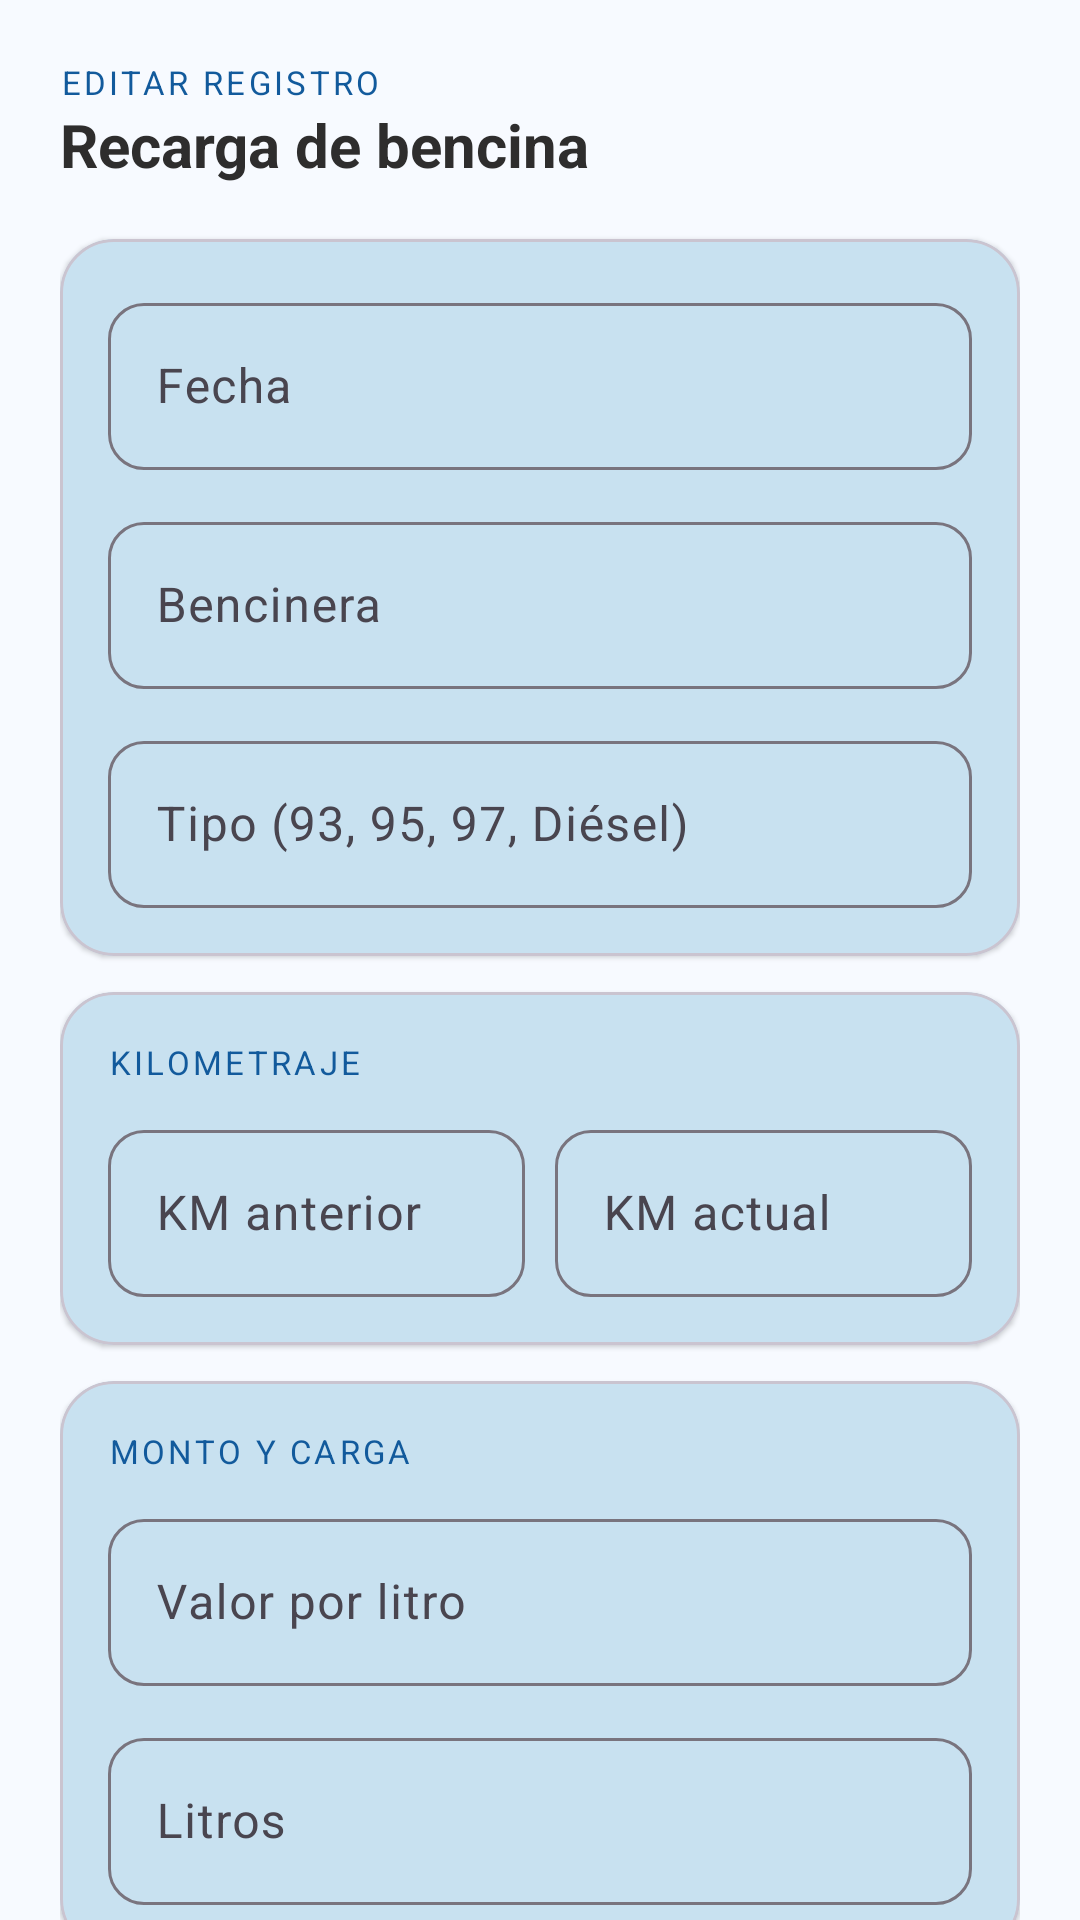

Android layout source for this screen:
<!-- AndroidManifest.xml: application theme Theme.PlanillaShopper -->
<!-- res/layout/dialog_editar_bencina.xml -->
<?xml version="1.0" encoding="utf-8"?>
<androidx.core.widget.NestedScrollView
    xmlns:android="http://schemas.android.com/apk/res/android"
    xmlns:app="http://schemas.android.com/apk/res-auto"
    android:layout_width="match_parent"
    android:layout_height="wrap_content"
    android:background="@color/blue_background">

    <LinearLayout
        android:orientation="vertical"
        android:layout_width="match_parent"
        android:layout_height="wrap_content"
        android:padding="20dp">

        
        <TextView
            android:layout_width="wrap_content"
            android:layout_height="wrap_content"
            android:text="EDITAR REGISTRO"
            android:textColor="@color/blue_secondary"
            android:textSize="11sp"
            android:letterSpacing="0.1" />

        <TextView
            android:layout_width="wrap_content"
            android:layout_height="wrap_content"
            android:text="Recarga de bencina"
            android:textColor="@color/blue_onSurface"
            android:textSize="20sp"
            android:textStyle="bold"
            android:layout_marginBottom="18dp" />

        
        <com.google.android.material.card.MaterialCardView
            android:layout_width="match_parent"
            android:layout_height="wrap_content"
            android:layout_marginBottom="12dp"
            app:cardBackgroundColor="@color/blue_surface"
            app:cardCornerRadius="18dp"
            app:cardElevation="1dp">

            <LinearLayout
                android:layout_width="match_parent"
                android:layout_height="wrap_content"
                android:orientation="vertical"
                android:padding="16dp">

                
                <com.google.android.material.textfield.TextInputLayout
                    android:layout_width="match_parent"
                    android:layout_height="wrap_content"
                    style="@style/Widget.Material3.TextInputLayout.OutlinedBox"
                    android:hint="Fecha"
                    app:startIconTint="@color/blue_primary"
                    app:boxCornerRadiusBottomEnd="12dp"
                    app:boxCornerRadiusBottomStart="12dp"
                    app:boxCornerRadiusTopEnd="12dp"
                    app:boxCornerRadiusTopStart="12dp">

                    <com.google.android.material.textfield.TextInputEditText
                        android:id="@+id/etFechaEdit"
                        android:layout_width="match_parent"
                        android:layout_height="wrap_content"
                        android:focusable="false"
                        android:clickable="true"
                        android:inputType="none"
                        android:cursorVisible="false" />
                </com.google.android.material.textfield.TextInputLayout>

                
                <com.google.android.material.textfield.TextInputLayout
                    android:layout_width="match_parent"
                    android:layout_height="wrap_content"
                    android:layout_marginTop="12dp"
                    style="@style/Widget.Material3.TextInputLayout.OutlinedBox"
                    android:hint="Bencinera"
                    app:boxCornerRadiusBottomEnd="12dp"
                    app:boxCornerRadiusBottomStart="12dp"
                    app:boxCornerRadiusTopEnd="12dp"
                    app:boxCornerRadiusTopStart="12dp">

                    <com.google.android.material.textfield.TextInputEditText
                        android:id="@+id/etBencineraEdit"
                        android:layout_width="match_parent"
                        android:layout_height="wrap_content" />
                </com.google.android.material.textfield.TextInputLayout>

                
                <com.google.android.material.textfield.TextInputLayout
                    android:layout_width="match_parent"
                    android:layout_height="wrap_content"
                    android:layout_marginTop="12dp"
                    style="@style/Widget.Material3.TextInputLayout.OutlinedBox"
                    android:hint="Tipo (93, 95, 97, Diésel)"
                    app:boxCornerRadiusBottomEnd="12dp"
                    app:boxCornerRadiusBottomStart="12dp"
                    app:boxCornerRadiusTopEnd="12dp"
                    app:boxCornerRadiusTopStart="12dp">

                    <com.google.android.material.textfield.TextInputEditText
                        android:id="@+id/etTipoEdit"
                        android:layout_width="match_parent"
                        android:layout_height="wrap_content" />
                </com.google.android.material.textfield.TextInputLayout>
            </LinearLayout>
        </com.google.android.material.card.MaterialCardView>

        
        <com.google.android.material.card.MaterialCardView
            android:layout_width="match_parent"
            android:layout_height="wrap_content"
            android:layout_marginBottom="12dp"
            app:cardBackgroundColor="@color/blue_surface"
            app:cardCornerRadius="18dp"
            app:cardElevation="1dp">

            <LinearLayout
                android:layout_width="match_parent"
                android:layout_height="wrap_content"
                android:orientation="vertical"
                android:padding="16dp">

                <TextView
                    android:layout_width="wrap_content"
                    android:layout_height="wrap_content"
                    android:text="KILOMETRAJE"
                    android:textColor="@color/blue_secondary"
                    android:textSize="11sp"
                    android:letterSpacing="0.1"
                    android:layout_marginBottom="10dp" />

                <LinearLayout
                    android:layout_width="match_parent"
                    android:layout_height="wrap_content"
                    android:orientation="horizontal"
                    android:weightSum="2">

                    <com.google.android.material.textfield.TextInputLayout
                        android:layout_width="0dp"
                        android:layout_weight="1"
                        android:layout_height="wrap_content"
                        style="@style/Widget.Material3.TextInputLayout.OutlinedBox"
                        android:hint="KM anterior"
                        app:boxCornerRadiusBottomEnd="12dp"
                        app:boxCornerRadiusBottomStart="12dp"
                        app:boxCornerRadiusTopEnd="12dp"
                        app:boxCornerRadiusTopStart="12dp">

                        <com.google.android.material.textfield.TextInputEditText
                            android:id="@+id/etKmAntEdit"
                            android:layout_width="match_parent"
                            android:layout_height="wrap_content"
                            android:inputType="numberDecimal" />
                    </com.google.android.material.textfield.TextInputLayout>

                    <View
                        android:layout_width="10dp"
                        android:layout_height="0dp" />

                    <com.google.android.material.textfield.TextInputLayout
                        android:layout_width="0dp"
                        android:layout_weight="1"
                        android:layout_height="wrap_content"
                        style="@style/Widget.Material3.TextInputLayout.OutlinedBox"
                        android:hint="KM actual"
                        app:boxCornerRadiusBottomEnd="12dp"
                        app:boxCornerRadiusBottomStart="12dp"
                        app:boxCornerRadiusTopEnd="12dp"
                        app:boxCornerRadiusTopStart="12dp">

                        <com.google.android.material.textfield.TextInputEditText
                            android:id="@+id/etKmActEdit"
                            android:layout_width="match_parent"
                            android:layout_height="wrap_content"
                            android:inputType="numberDecimal" />
                    </com.google.android.material.textfield.TextInputLayout>

                </LinearLayout>
            </LinearLayout>
        </com.google.android.material.card.MaterialCardView>

        
        <com.google.android.material.card.MaterialCardView
            android:layout_width="match_parent"
            android:layout_height="wrap_content"
            app:cardBackgroundColor="@color/blue_surface"
            app:cardCornerRadius="18dp"
            app:cardElevation="1dp">

            <LinearLayout
                android:layout_width="match_parent"
                android:layout_height="wrap_content"
                android:orientation="vertical"
                android:padding="16dp">

                <TextView
                    android:layout_width="wrap_content"
                    android:layout_height="wrap_content"
                    android:text="MONTO Y CARGA"
                    android:textColor="@color/blue_secondary"
                    android:textSize="11sp"
                    android:letterSpacing="0.1"
                    android:layout_marginBottom="10dp" />

                <com.google.android.material.textfield.TextInputLayout
                    android:layout_width="match_parent"
                    android:layout_height="wrap_content"
                    style="@style/Widget.Material3.TextInputLayout.OutlinedBox"
                    android:hint="Valor por litro"
                    app:prefixText="$"
                    app:boxCornerRadiusBottomEnd="12dp"
                    app:boxCornerRadiusBottomStart="12dp"
                    app:boxCornerRadiusTopEnd="12dp"
                    app:boxCornerRadiusTopStart="12dp">

                    <com.google.android.material.textfield.TextInputEditText
                        android:id="@+id/etValorEdit"
                        android:layout_width="match_parent"
                        android:layout_height="wrap_content"
                        android:inputType="numberDecimal" />
                </com.google.android.material.textfield.TextInputLayout>

                <com.google.android.material.textfield.TextInputLayout
                    android:layout_width="match_parent"
                    android:layout_height="wrap_content"
                    android:layout_marginTop="12dp"
                    style="@style/Widget.Material3.TextInputLayout.OutlinedBox"
                    android:hint="Litros"
                    app:suffixText="L"
                    app:boxCornerRadiusBottomEnd="12dp"
                    app:boxCornerRadiusBottomStart="12dp"
                    app:boxCornerRadiusTopEnd="12dp"
                    app:boxCornerRadiusTopStart="12dp">

                    <com.google.android.material.textfield.TextInputEditText
                        android:id="@+id/etLitrosEdit"
                        android:layout_width="match_parent"
                        android:layout_height="wrap_content"
                        android:inputType="numberDecimal" />
                </com.google.android.material.textfield.TextInputLayout>
            </LinearLayout>
        </com.google.android.material.card.MaterialCardView>

    </LinearLayout>
</androidx.core.widget.NestedScrollView>
<!-- resources referenced by this layout -->
<resources>
  <color name="blue_background">#F7FAFF</color>
  <color name="blue_onSurface">#2E2D2D</color>
  <color name="blue_primary">#0A66C2</color>
  <color name="blue_secondary">#125A9C</color>
  <color name="blue_surface">#C8E1F0</color>
  <style name="Theme.PlanillaShopper" parent="Theme.Material3.Light.NoActionBar">
          
          <item name="colorPrimary">@color/blue_primary</item>
          <item name="colorOnPrimary">@color/blue_onPrimary</item>
          <item name="colorPrimaryContainer">@color/blue_primaryContainer</item>
          <item name="colorOnPrimaryContainer">@color/blue_onPrimaryContainer</item>
  
          <item name="colorSecondary">@color/blue_secondary</item>
          <item name="colorOnSecondary">@color/blue_onSecondary</item>
          <item name="colorSecondaryContainer">@color/blue_secondaryContainer</item>
          <item name="colorOnSecondaryContainer">@color/blue_onSecondaryContainer</item>
  
          
  
          <item name="colorOnSurface">@color/blue_onSurface</item>
          <item name="android:colorBackground">@color/blue_background</item>
          <item name="colorOnBackground">@color/blue_onBackground</item>
          <item name="toolbarStyle">@style/MyToolbarStyle</item>
          
          <item name="android:statusBarColor">@color/blue_primary</item>
          <item name="android:navigationBarColor">@color/blue_primary</item>
          
          <item name="android:windowLightStatusBar">false</item>
  
          
          <item name="materialButtonStyle">@style/Widget.PS.PrimaryButton</item>
      </style>
  <color name="blue_onPrimary">#FFFFFF</color>
  <color name="blue_primaryContainer">#D7E6FB</color>
  <color name="blue_onPrimaryContainer">#083561</color>
  <color name="blue_onSecondary">#FFFFFF</color>
  <color name="blue_secondaryContainer">#D0E4F9</color>
  <color name="blue_onSecondaryContainer">#0A2E52</color>
  <color name="blue_onBackground">#1E1E1E</color>
  <style name="MyToolbarStyle" parent="Widget.Material3.Toolbar">
          <item name="android:background">?attr/colorPrimary</item>
          <item name="titleTextColor">?attr/colorOnPrimary</item>
          <item name="navigationIconTint">?attr/colorOnPrimary</item>
          <item name="subtitleTextColor">?attr/colorOnPrimary</item>
      </style>
  <style name="Widget.PS.PrimaryButton" parent="Widget.Material3.Button">
          <item name="backgroundTint">@color/blue_primary</item>
          <item name="android:textColor">@color/blue_onPrimary</item>
      </style>
</resources>
